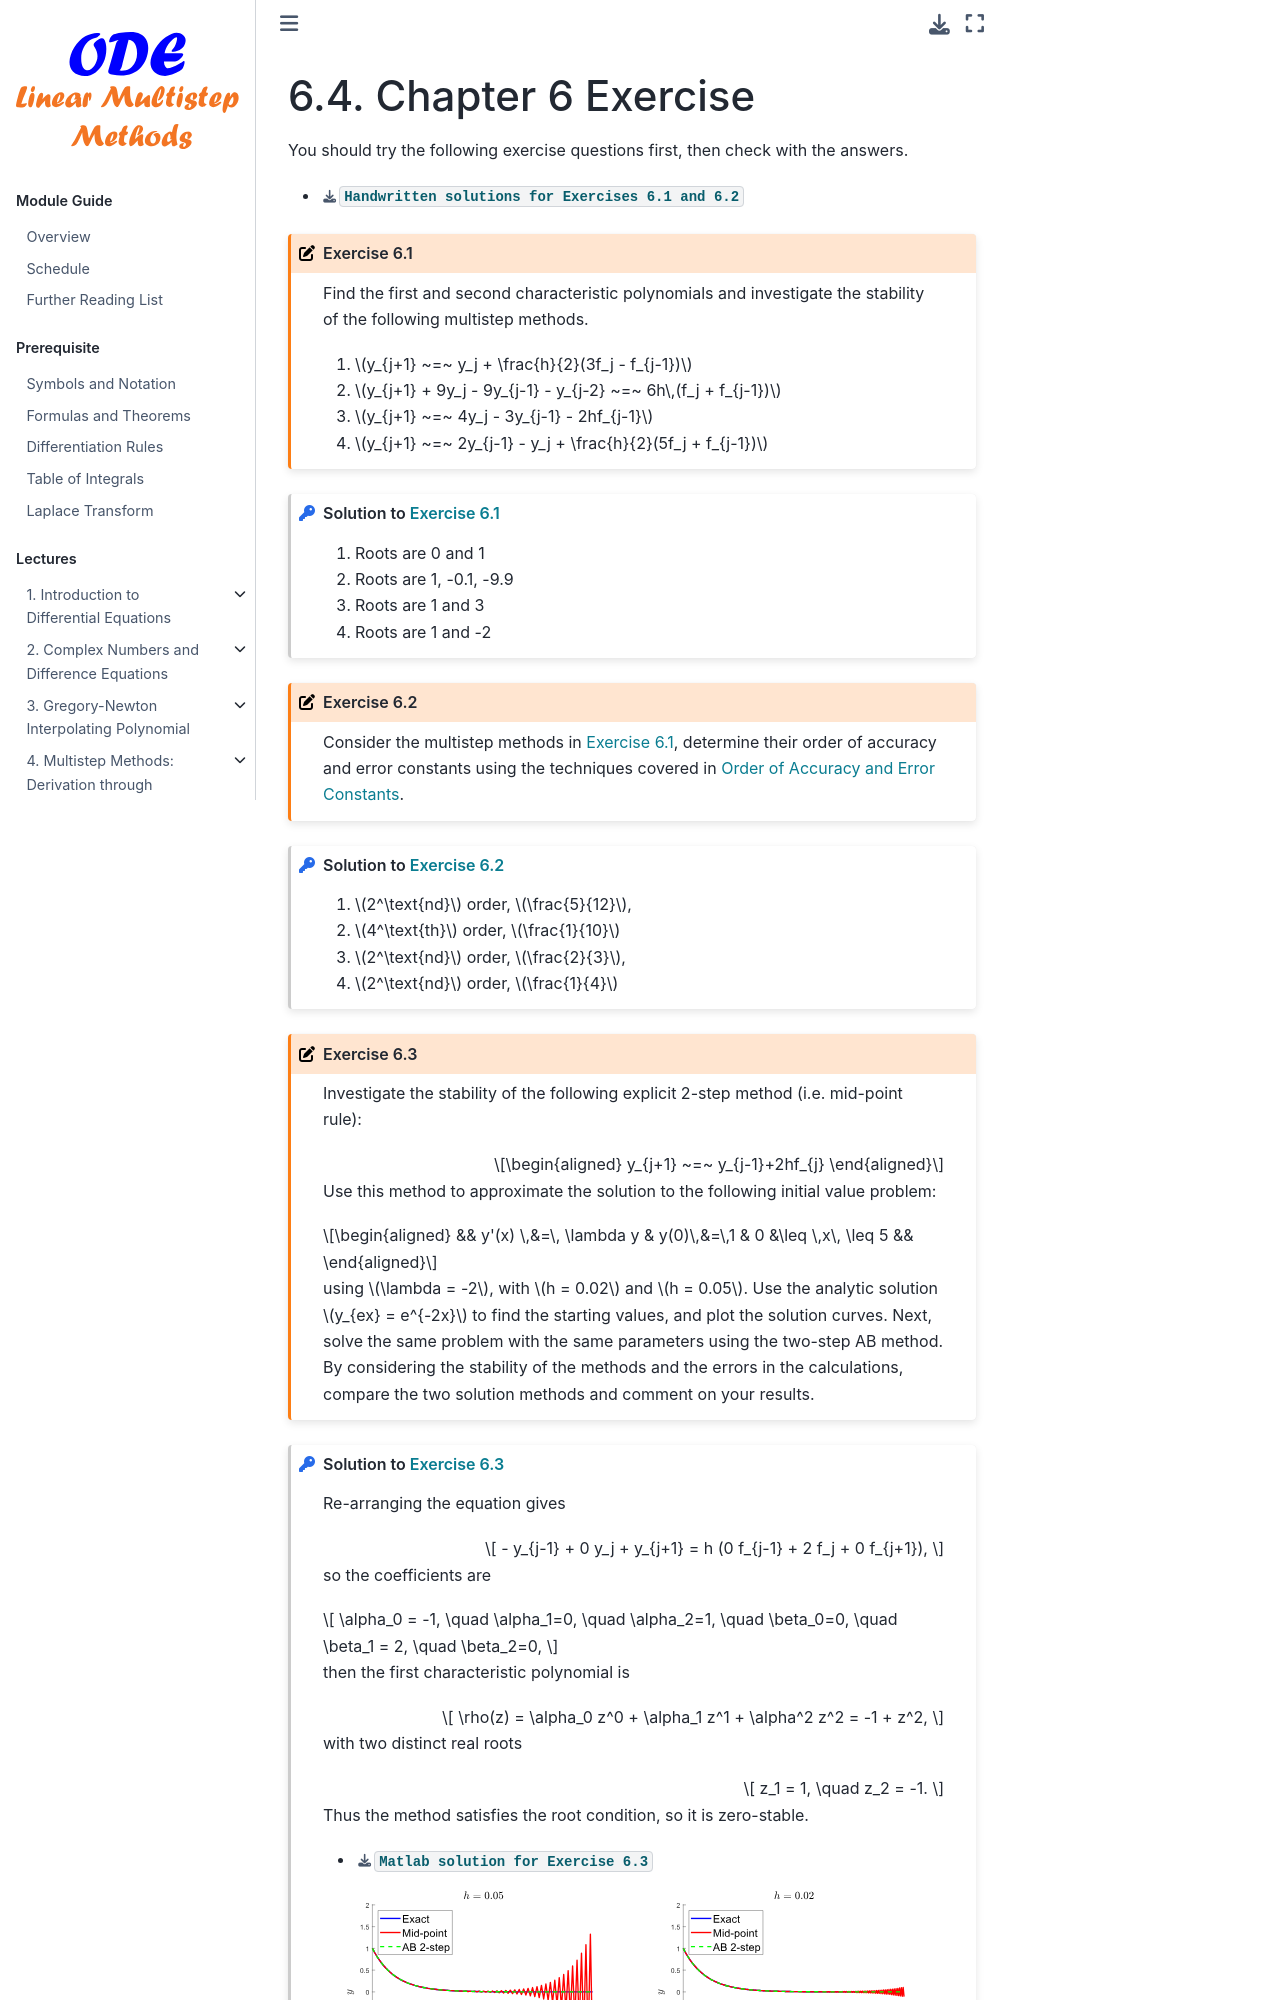

repository: zhihuammu/ODE-book · page: chaps/05/chap05_4_exercise.html · generator: jekyll

(chap:stability1:exercise)=
# Chapter 6 Exercise

You should try the following exercise questions first, then check with the answers. 

- {download}`Handwritten solutions for Exercises 6.1 and 6.2</exSol/Ex5/Ex5_1-2_sol.pdf>`

:::{exercise}
:label: ch5-ex-q1

Find the first and second characteristic polynomials and investigate
the stability of the following multistep methods.

1.  $y_{j+1} ~=~ y_j + \frac{h}{2}(3f_j - f_{j-1})$

2.  $y_{j+1} + 9y_j - 9y_{j-1} - y_{j-2} ~=~ 6h\,(f_j + f_{j-1})$

3.  $y_{j+1} ~=~ 4y_j - 3y_{j-1} - 2hf_{j-1}$

4.  $y_{j+1} ~=~ 2y_{j-1} - y_j + \frac{h}{2}(5f_j + f_{j-1})$
:::

:::{solution} ch5-ex-q1
:class: dropdown
1. Roots are 0 and 1
2. Roots are 1, -0.1, -9.9
3. Roots are 1 and 3
4. Roots are 1 and -2
:::

:::{exercise}
:label: ch5-ex-q2
Consider the multistep methods in {numref}`ch5-ex-q1`,
determine their order of accuracy and error constants using the techniques
covered in {ref}`chap:errorConstant:constants`.
:::

:::{solution} ch5-ex-q2
:class: dropdown
1. $2^\text{nd}$ order, $\frac{5}{12}$, 
2. $4^\text{th}$ order, $\frac{1}{10}$
3. $2^\text{nd}$ order, $\frac{2}{3}$, 
4. $2^\text{nd}$ order, $\frac{1}{4}$
:::

:::{exercise}
:label: ch5-ex-q3
Investigate the stability of the following explicit 2-step method
(i.e. mid-point rule): 

$$

\begin{aligned}
            y_{j+1} ~=~ y_{j-1}+2hf_{j}
        
    \end{aligned}

$$

Use this method to approximate the solution to the
following initial value problem: 

$$

\begin{aligned}
            && y'(x) \,&=\, \lambda y & y(0)\,&=\,1 & 0 &\leq \,x\, \leq 5 &&
        
    \end{aligned}

$$

using $\lambda = -2$, with $h = 0.02$ and
$h = 0.05$. Use the analytic solution $y_{ex} = e^{-2x}$ to find the
starting values, and plot the solution curves. Next, solve the same
problem with the same parameters using the two-step AB method. By
considering the stability of the methods and the errors in the
calculations, compare the two solution methods and comment on your
results. 

<!-- Note: You could simply use an Excel sheet to both find
the approximate solution and plot the results. -->

:::

:::::{solution} ch5-ex-q3
:class: dropdown

Re-arranging the equation gives

$$
- y_{j-1} + 0 y_j + y_{j+1} = h (0 f_{j-1} + 2 f_j + 0 f_{j+1}),
$$

so the coefficients are

$$
\alpha_0 = -1, \quad \alpha_1=0, \quad \alpha_2=1, \quad
\beta_0=0, \quad \beta_1 = 2, \quad \beta_2=0,
$$

then the first characteristic polynomial is
